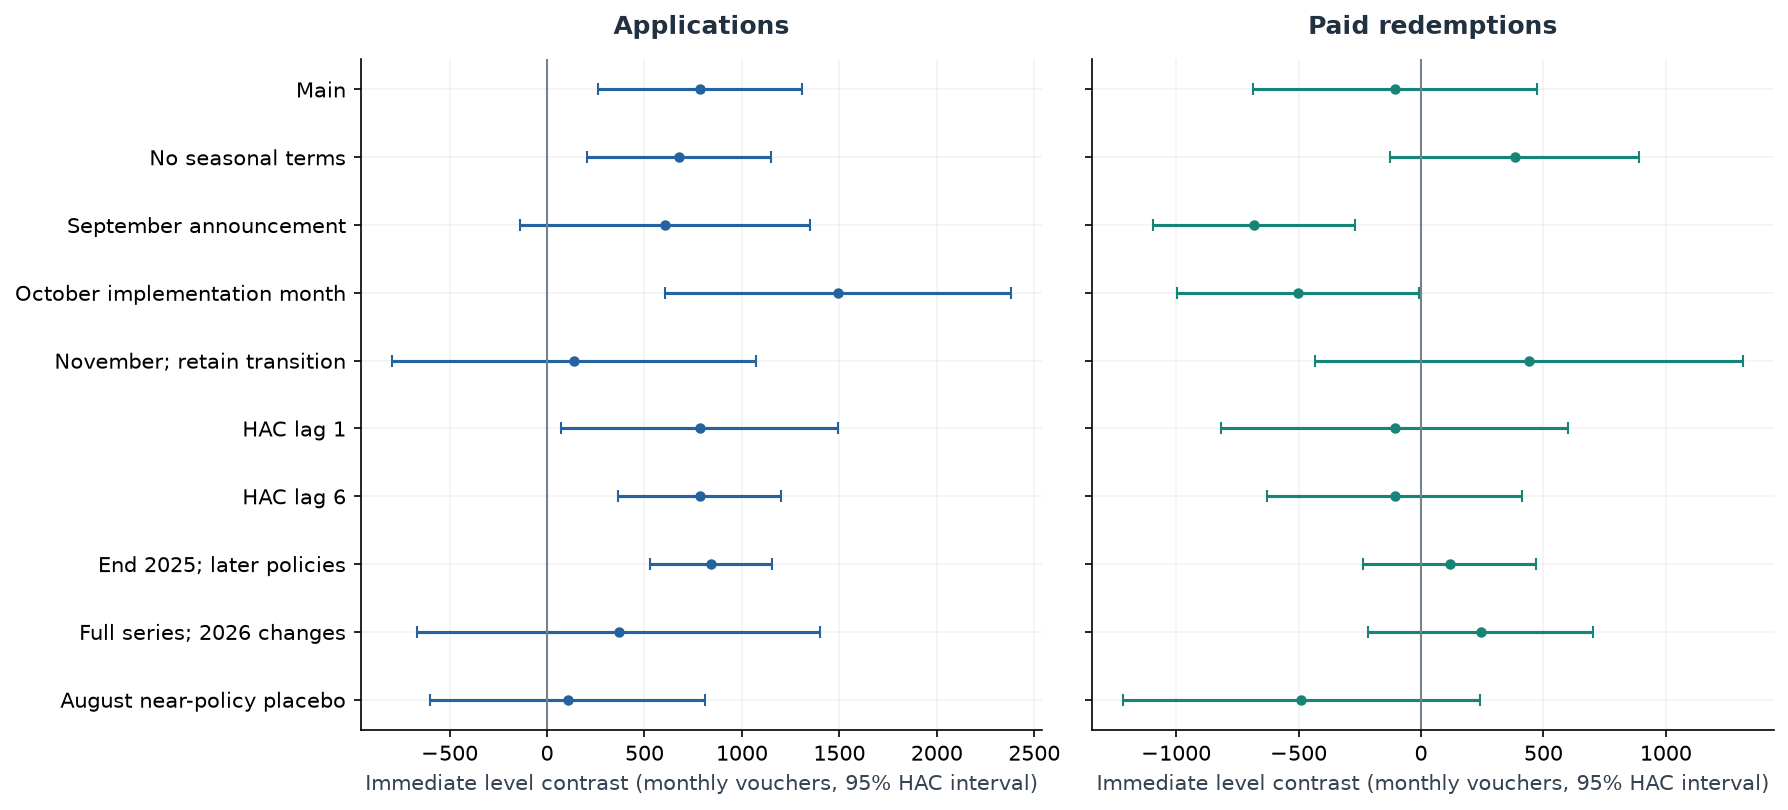

The file beside this chart, header and first rows:
outcome, specification, n, level, level_low, level_high, slope_change, AIC_within_same_sample_only
applications, Main, 21, 783, 259.2, 1307, 50.15, 300.1
applications, No seasonal terms, 21, 676.6, 205.4, 1148, 56.25, 298.6
applications, September announcement, 23, 606.8, -137.3, 1351, 65.47, 351.3
applications, October implementation month, 23, 1494, 605.1, 2383, -98.62, 338.1
applications, November; retain transition, 23, 137.1, -797.8, 1072, 102.6, 355.1
applications, HAC lag 1, 21, 783, 72.36, 1494, 50.15, 300.1
applications, HAC lag 6, 21, 783, 365.3, 1201, 50.15, 300.1
applications, End 2025; later policies, 41, 841, 526.7, 1155, 90.22, 621
applications, Full series; 2026 changes, 50, 367.2, -666.7, 1401, 110.6, 827.7
applications, August near-policy placebo, 23, 106.8, -598.4, 812, 118.7, 352.5
paid, Main, 21, -107.3, -687.4, 472.7, 30.44, 298.1
paid, No seasonal terms, 21, 382, -127.7, 891.8, -63.02, 302.9
paid, September announcement, 23, -681.7, -1095, -268.4, 119.3, 334.5
paid, October implementation month, 23, -502.9, -997, -8.854, 138.3, 335.9
paid, November; retain transition, 23, 441.2, -431.6, 1314, -12.14, 337.1
paid, HAC lag 1, 21, -107.3, -816.4, 601.8, 30.44, 298.1
paid, HAC lag 6, 21, -107.3, -627.2, 412.5, 30.44, 298.1
paid, End 2025; later policies, 41, 117.8, -235.8, 471.4, 28.59, 591.9
paid, Full series; 2026 changes, 50, 243.9, -214.5, 702.4, 6.105, 727
paid, August near-policy placebo, 23, -488.8, -1217, 239.8, 65.83, 337.9
